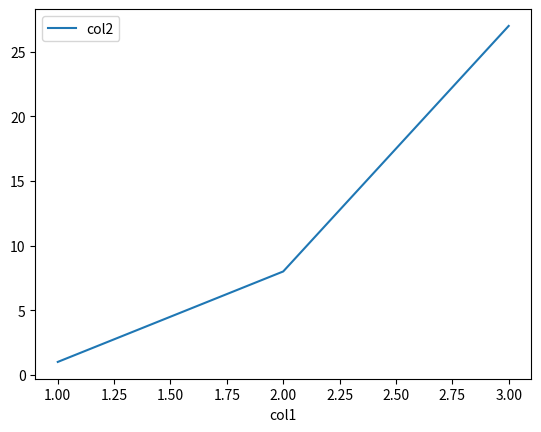

This chart was generated by the following Python code:
"""
Understand pandas DataFrame
"""
import pandas as pd
import numpy as np

# use dictionary to create pandas DataFrame
d = {'col1': [1, 2, 3], 'col2': [1, 8, 27]}
df = pd.DataFrame(data=d)

print(df)
print(df.dtypes)

df.plot(x ='col1', y='col2', kind = 'line')

df = pd.DataFrame(data=d, dtype=np.int8) # force short integer
print(type(df))

df2 = pd.DataFrame(np.array([[1, 2, 3], [4, 5, 6], [7, 8, 9]]),
                   columns=['a', 'b', 'c'])
print(df2)

from dataclasses import make_dataclass
Point = make_dataclass("Point", [("x", int), ("y", int)])
df3 = pd.DataFrame([Point(0, 0), Point(0, 3), Point(2, 3)])
print(df3)
print(df3.dtypes)

import matplotlib.pyplot as plt
plt.show()
